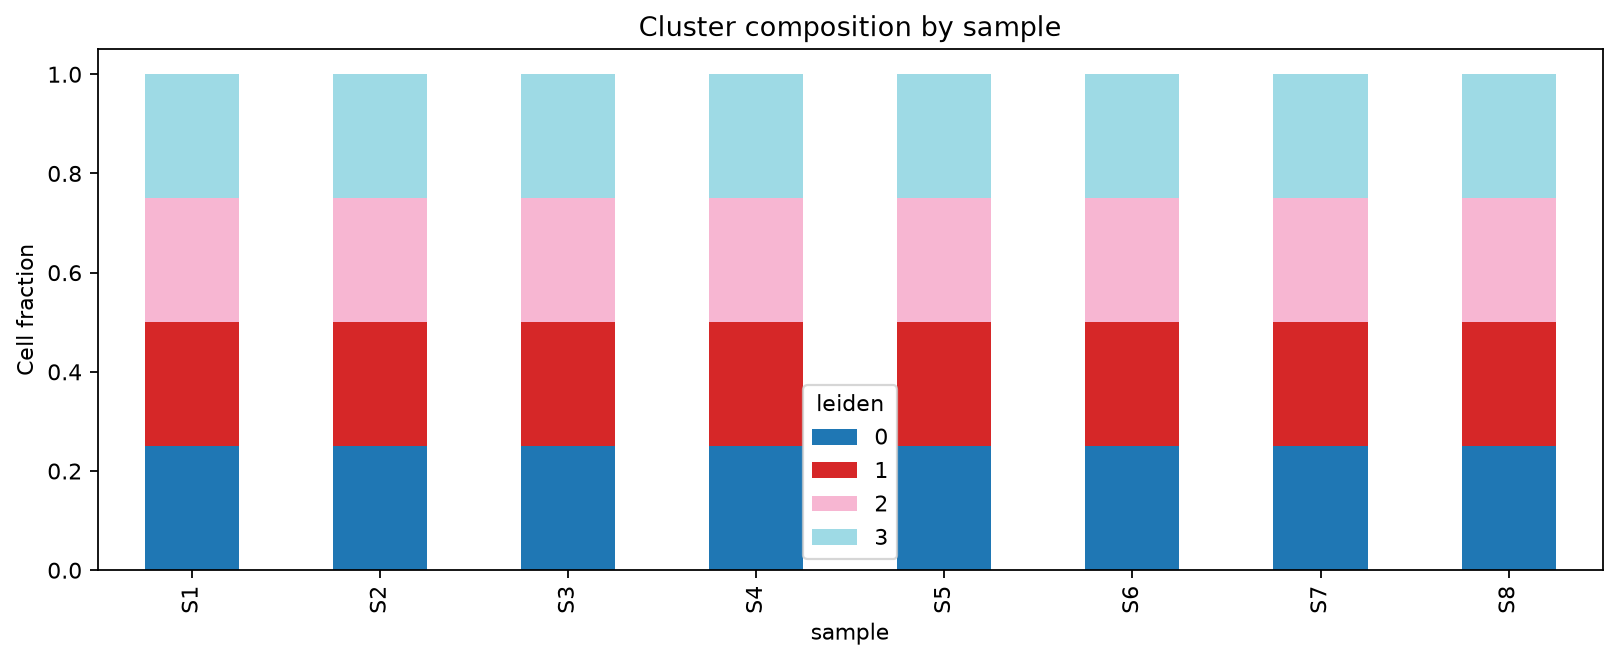

Source data for this figure (header and first rows):
sample	0	1	2	3
S1	0.25	0.25	0.25	0.25
S2	0.25	0.25	0.25	0.25
S3	0.25	0.25	0.25	0.25
S4	0.25	0.25	0.25	0.25
S5	0.25	0.25	0.25	0.25
S6	0.25	0.25	0.25	0.25
S7	0.25	0.25	0.25	0.25
S8	0.25	0.25	0.25	0.25
